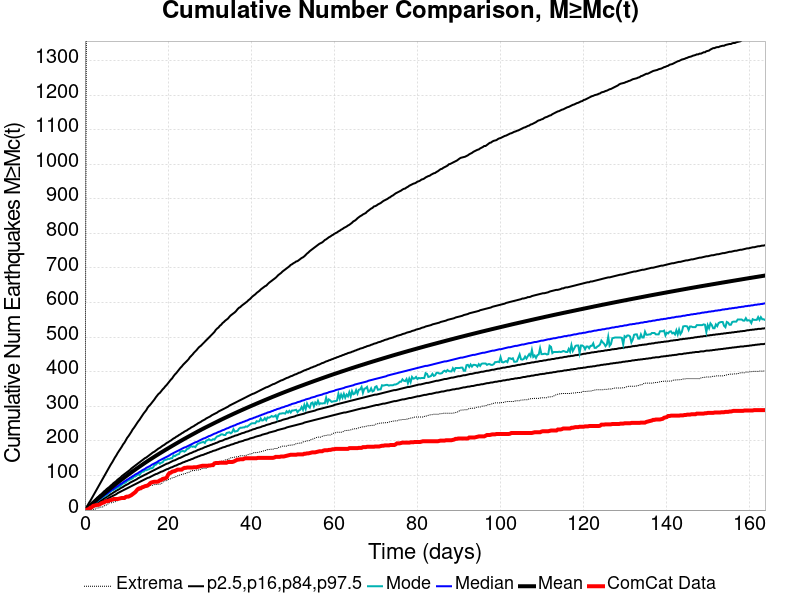

The data file committed next to this chart (first rows):
Time (days), ComCat Data, Simulation Mean, Simulation Median, Simulation Mode, Simulation Minimum, Simulation Maximum, 2.5 %-ile, 16 %-ile, 84 %-ile, 97.5 %-ile
0.0, 0.0, 0.0, 0.0, 0.0, 0.0, 0.0, 0.0, 0.0, 0.0, 0.0
0.3282, 0.0, 3.258, 3.0, 2.0, 0.0, 1313, 0.0, 1.0, 5.0, 8.0
0.6564, 2.0, 6.65, 6.0, 5.0, 0.0, 1787, 1.0, 3.0, 9.0, 14.0
0.9845, 3.0, 10.11, 9.0, 8.0, 0.0, 2060, 3.0, 6.0, 13.0, 21.0
1.313, 7.0, 13.64, 12.0, 11.0, 0.0, 2231, 5.0, 8.0, 17.0, 27.0
1.641, 8.0, 17.12, 15.0, 14.0, 1.0, 2358, 7.0, 11.0, 21.0, 34.0
1.969, 12.0, 20.59, 18.0, 18.0, 2.0, 2468, 9.0, 13.0, 24.0, 41.0
2.297, 13.0, 24.03, 21.0, 20.0, 2.0, 2551, 11.0, 16.0, 28.0, 48.0
2.625, 14.0, 27.44, 24.0, 22.0, 4.0, 2608, 14.0, 18.0, 32.0, 55.0
2.954, 15.0, 30.83, 27.0, 25.0, 6.0, 2650, 16.0, 21.0, 36.0, 62.0
3.282, 15.0, 34.19, 30.0, 28.0, 6.0, 2710, 18.0, 23.0, 39.0, 69.0
3.61, 17.0, 37.54, 33.0, 31.0, 8.0, 2754, 20.0, 26.0, 43.0, 76.0
3.938, 19.0, 40.87, 36.0, 34.0, 9.0, 2777, 22.0, 28.0, 46.0, 83.0
4.266, 21.0, 44.2, 39.0, 37.0, 9.0, 2813, 25.0, 31.0, 50.0, 90.0
4.594, 22.0, 47.53, 42.0, 39.0, 12.0, 2850, 27.0, 33.0, 54.0, 97.0
4.923, 25.0, 50.84, 45.0, 42.0, 14.0, 2891, 29.0, 36.0, 57.0, 104.0
5.251, 26.0, 54.11, 47.0, 43.0, 15.0, 2933, 31.0, 38.0, 61.0, 111.0
5.579, 26.0, 57.34, 50.0, 48.0, 18.0, 2971, 33.0, 41.0, 64.0, 118.0
5.907, 28.0, 60.55, 53.0, 51.0, 21.0, 3020, 36.0, 43.0, 67.0, 125.0
6.235, 29.0, 63.77, 56.0, 54.0, 21.0, 3080, 38.0, 46.0, 71.0, 132.0
6.564, 30.0, 66.97, 59.0, 57.0, 21.0, 3137, 40.0, 48.0, 74.0, 138.0
6.892, 32.0, 70.13, 61.0, 58.0, 23.0, 3344, 42.0, 51.0, 78.0, 145.0
7.22, 32.0, 73.26, 64.0, 61.0, 24.0, 3514, 44.0, 53.0, 81.0, 152.0
7.548, 32.0, 76.35, 67.0, 62.0, 25.0, 3737, 46.0, 56.0, 84.0, 158.0
7.876, 32.0, 79.42, 69.0, 66.0, 28.0, 3852, 49.0, 58.0, 88.0, 165.0
8.204, 33.0, 82.45, 72.0, 66.0, 31.0, 3965, 51.0, 60.0, 91.0, 171.0
8.533, 34.0, 85.47, 75.0, 70.0, 34.0, 4045, 53.0, 63.0, 94.0, 177.0
8.861, 35.0, 88.44, 77.0, 73.0, 36.0, 4097, 55.0, 65.0, 98.0, 183.0
9.189, 35.0, 91.41, 80.0, 77.0, 36.0, 4185, 57.0, 67.0, 101.0, 190.0
9.517, 35.0, 94.35, 83.0, 78.0, 38.0, 4544, 59.0, 70.0, 104.0, 195.0
9.845, 38.0, 97.3, 85.0, 80.0, 41.0, 4989, 61.0, 72.0, 107.0, 202.0
10.17, 39.0, 100.2, 88.0, 84.0, 41.0, 5254, 63.0, 74.0, 110.0, 209.0
10.5, 39.0, 103.1, 90.0, 86.0, 42.0, 5624, 65.0, 76.0, 113.0, 214.0
10.83, 41.0, 106, 93.0, 88.0, 44.0, 5879, 67.0, 79.0, 116.0, 220.0
11.16, 43.0, 108.9, 95.0, 90.0, 45.0, 6057, 69.0, 81.0, 120.0, 226.0
11.49, 46.0, 111.7, 98.0, 92.0, 47.0, 6188, 71.0, 83.0, 123.0, 233.0
11.81, 49.0, 114.5, 100.0, 97.0, 48.0, 6321, 73.0, 85.0, 126.0, 238.0
12.14, 52.0, 117.3, 103.0, 97.0, 50.0, 6427, 75.0, 87.0, 129.0, 244.0
12.47, 57.0, 120.1, 105.0, 100.0, 52.0, 6540, 77.0, 89.0, 132.0, 250.0
12.8, 61.0, 122.8, 107.0, 104.0, 57.0, 6626, 79.0, 92.0, 135.0, 256.0
13.13, 63.0, 125.5, 110.0, 101.0, 57.0, 6684, 81.0, 94.0, 138.0, 261.0
13.46, 63.0, 128.3, 112.0, 107.0, 61.0, 6762, 83.0, 96.0, 141.0, 267.0
13.78, 66.0, 131, 115.0, 111.0, 63.0, 6847, 85.0, 98.0, 144.0, 273.0
14.11, 67.0, 133.7, 117.0, 111.0, 63.0, 6934, 87.0, 100.0, 147.0, 279.0
14.44, 69.0, 136.3, 119.0, 115.0, 66.0, 6987, 89.0, 102.0, 150.0, 284.0
14.77, 70.0, 139, 122.0, 115.0, 66.0, 7038, 91.0, 104.0, 152.0, 289.0
15.1, 71.0, 141.6, 124.0, 117.0, 68.0, 7110, 93.0, 106.0, 155.0, 296.0
15.42, 74.0, 144.2, 126.0, 118.0, 71.0, 7160, 94.0, 108.0, 158.0, 301.0
15.75, 78.0, 146.7, 128.0, 121.0, 71.0, 7231, 96.0, 110.0, 161.0, 305.0
16.08, 80.0, 149.3, 131.0, 121.0, 71.0, 7279, 98.0, 112.0, 164.0, 310.0
16.41, 81.0, 151.8, 133.0, 123.0, 72.0, 7327, 100.0, 114.0, 167.0, 315.0
16.74, 82.0, 154.4, 135.0, 130.0, 74.0, 7374, 102.0, 116.0, 169.0, 320.0
17.07, 82.0, 156.8, 137.0, 131.0, 74.0, 7422, 104.0, 118.0, 172.0, 326.0
17.39, 82.0, 159.3, 139.0, 135.0, 74.0, 7475, 105.0, 120.0, 175.0, 331.0
17.72, 83.0, 161.7, 142.0, 138.0, 75.0, 7550, 107.0, 122.0, 178.0, 336.0
18.05, 86.0, 164.2, 144.0, 134.0, 75.0, 7593, 109.0, 124.0, 180.0, 339.0
18.38, 87.0, 166.6, 146.0, 137.0, 76.0, 7630, 111.0, 126.0, 183.0, 344.0
18.71, 90.0, 169, 148.0, 138.0, 80.0, 7675, 112.0, 128.0, 186.0, 349.0
19.03, 91.0, 171.4, 150.0, 144.0, 84.0, 7718, 114.0, 130.0, 188.0, 353.0
19.36, 92.0, 173.8, 152.0, 145.0, 85.0, 7753, 116.0, 132.0, 191.0, 358.0
... 440 more rows
